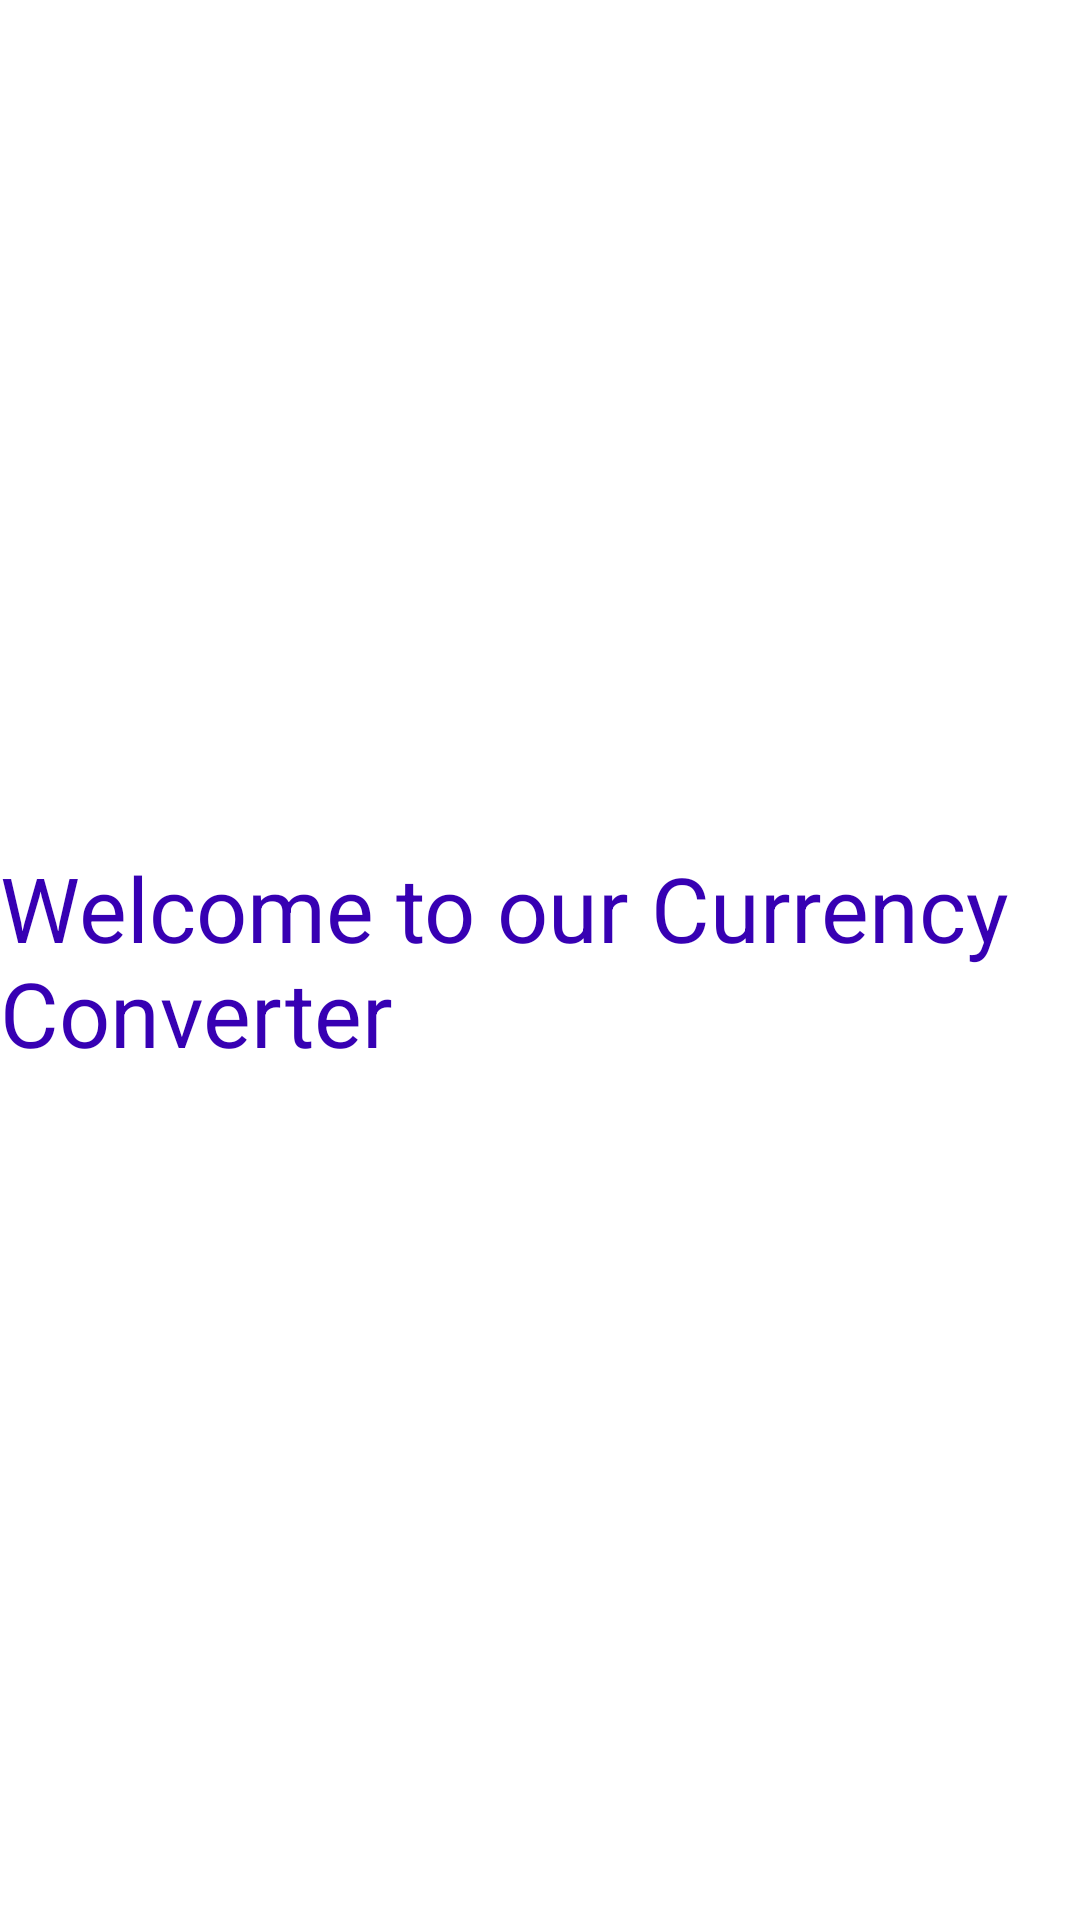

Produce the Android XML layout that renders to this screen, including the resource entries it uses.
<!-- AndroidManifest.xml: application theme Theme.CURRENCYCONVERTER -->
<!-- res/layout/splashfile.xml -->
<?xml version="1.0" encoding="utf-8"?>
<RelativeLayout xmlns:android="http://schemas.android.com/apk/res/android"
    android:layout_width="match_parent"
    android:layout_height="match_parent"
    android:gravity="center"
    android:background="@drawable/ic_launcher_background">








    <TextView
        android:layout_width="wrap_content"
        android:layout_height="wrap_content"
        android:layout_centerHorizontal="true"
        android:text="Welcome to our Currency Converter"
        android:textSize="30dp"
        android:textColor="@color/design_default_color_primary_variant"/>

</RelativeLayout>
<!-- resources referenced by this layout -->
<resources>
  <style name="Theme.CURRENCYCONVERTER" parent="Theme.MaterialComponents.DayNight.DarkActionBar">
          
          <item name="colorPrimary">@color/purple_500</item>
          <item name="colorPrimaryVariant">@color/purple_700</item>
          <item name="colorOnPrimary">@color/white</item>
          
          <item name="colorSecondary">@color/teal_200</item>
          <item name="colorSecondaryVariant">@color/teal_700</item>
          <item name="colorOnSecondary">@color/black</item>
          
          <item name="android:statusBarColor" tools:targetApi="l">?attr/colorPrimaryVariant</item>
          
      </style>
  <!-- not gathered from this repository: default colours our renderer supplied (Android Studio template values) -->
  <color name="purple_500">#FF6200EE</color>
  <color name="purple_700">#FF3700B3</color>
  <color name="teal_200">#FF03DAC5</color>
  <color name="teal_700">#FF018786</color>
  <color name="black">#FF000000</color>
  <color name="white">#FFFFFFFF</color>
</resources>
